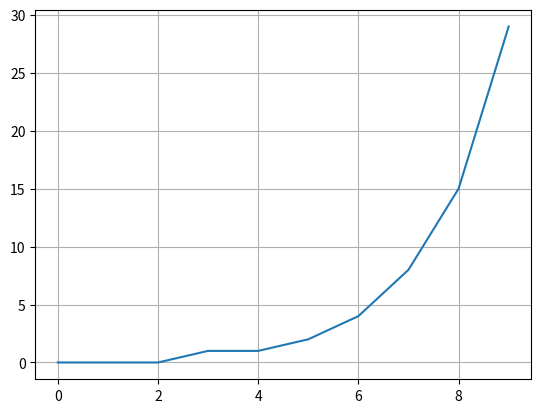

The matplotlib source for this figure:
import matplotlib.pyplot as plt

x=[0,1,2,3,4]
val=[0,0,0,1,1]
def tetranacci(n):
    for i in range(5,n):
        val.append(val[i-1]+val[i-2]+val[i-3]+val[i-4])
        x.append(i)
    print(x)
    print(val)
    fig, ax = plt.subplots()
    ax.plot(x,val)
    plt.grid()
    plt.show()
tetranacci(10)